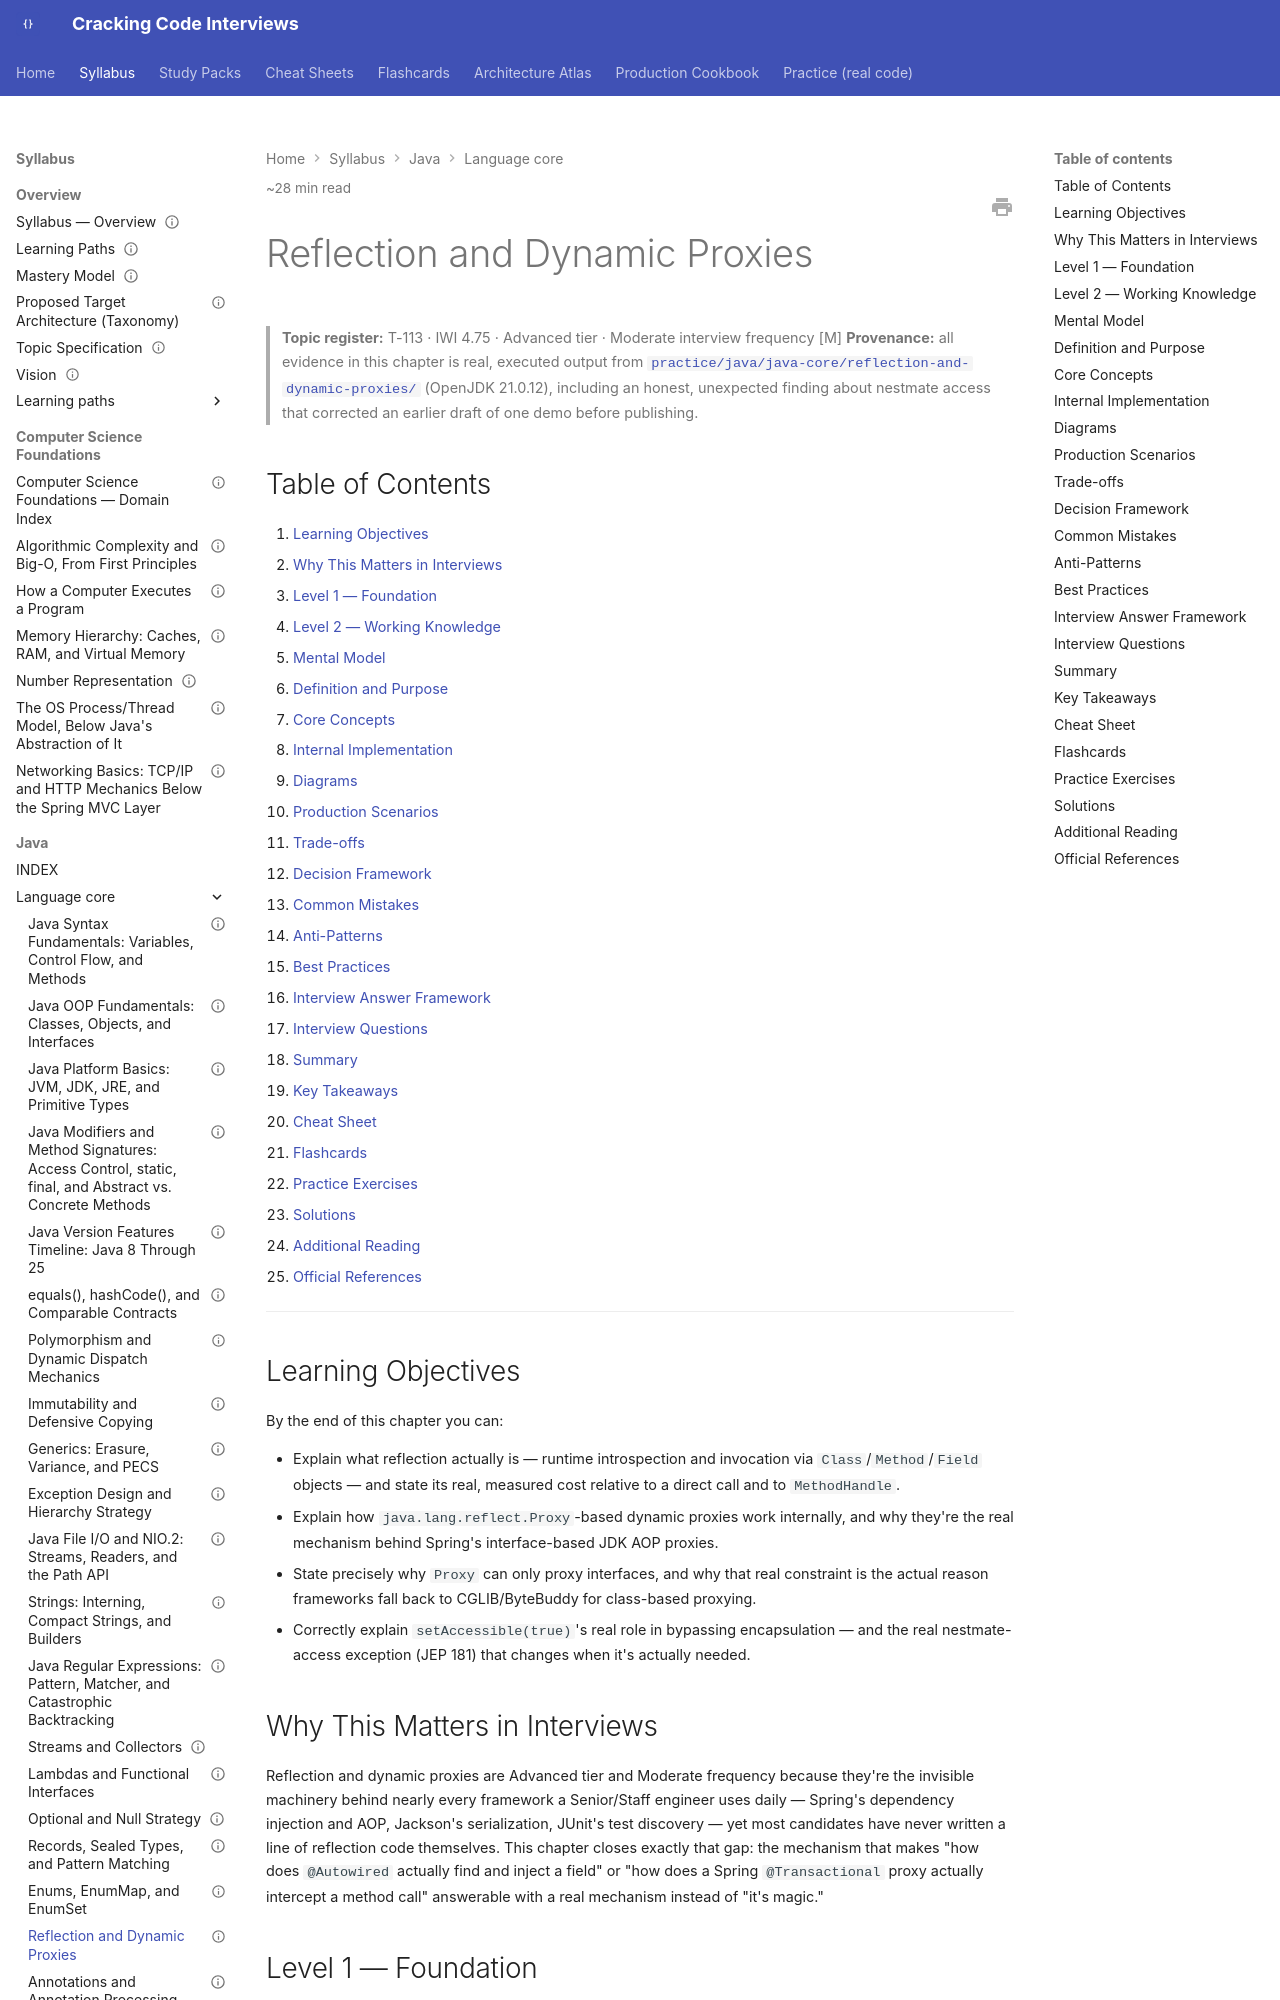

repository: JuanMelendres/cracking-code-interviews · page: syllabus/02-java/language-core/reflection-and-dynamic-proxies/index.html · generator: mkdocs

---
title: "Reflection and Dynamic Proxies"
slug: reflection-and-dynamic-proxies
document_type: handbook-chapter
domain: 02-java/language-core
status: draft
version: 1.0
last_updated: 2026-09-03
source_history:
  - handbook/java-core/reflection-and-dynamic-proxies.md
difficulty:
  - advanced
target_levels:
  - senior
  - staff
estimated_reading_minutes: 28
topic_id: T-113
mastery_levels_covered: [L1, L2, L3, L4]
prerequisites:
  - lambdas-and-functional-interfaces.md
related:
  - ../concurrency/completablefuture-and-async-composition.md
  - classloaders-and-class-initialization.md
  - annotations-and-annotation-processing.md
  - java-platform-module-system.md
  - ../concurrency/methodhandle-and-invoke.md
  - ../../../practice/java/java-core/reflection-and-dynamic-proxies/README.md
official_references:
  - https://docs.oracle.com/en/java/javase/21/docs/api/java.base/java/lang/reflect/package-summary.html
  - https://docs.oracle.com/en/java/javase/21/docs/api/java.base/java/lang/reflect/Proxy.html
  - https://openjdk.org/jeps/181
---

# Reflection and Dynamic Proxies

> **Topic register:** T-113 · IWI 4.75 · Advanced tier · Moderate interview frequency [M]
> **Provenance:** all evidence in this chapter is real, executed output from
> [`practice/java/java-core/reflection-and-dynamic-proxies/`](../../../practice/java/java-core/reflection-and-dynamic-proxies/README.md)
> (OpenJDK 21.0.12), including an honest, unexpected finding about nestmate access that
> corrected an earlier draft of one demo before publishing.

## Table of Contents

1. [Learning Objectives](#learning-objectives)
2. [Why This Matters in Interviews](#why-this-matters-in-interviews)
3. [Level 1 — Foundation](#level-1-foundation)
4. [Level 2 — Working Knowledge](#level-2-working-knowledge)
5. [Mental Model](#mental-model)
6. [Definition and Purpose](#definition-and-purpose)
7. [Core Concepts](#core-concepts)
8. [Internal Implementation](#internal-implementation)
9. [Diagrams](#diagrams)
10. [Production Scenarios](#production-scenarios)
11. [Trade-offs](#trade-offs)
12. [Decision Framework](#decision-framework)
13. [Common Mistakes](#common-mistakes)
14. [Anti-Patterns](#anti-patterns)
15. [Best Practices](#best-practices)
16. [Interview Answer Framework](#interview-answer-framework)
17. [Interview Questions](#interview-questions)
18. [Summary](#summary)
19. [Key Takeaways](#key-takeaways)
20. [Cheat Sheet](#cheat-sheet)
21. [Flashcards](#flashcards)
22. [Practice Exercises](#practice-exercises)
23. [Solutions](#solutions)
24. [Additional Reading](#additional-reading)
25. [Official References](#official-references)

---

## Learning Objectives

By the end of this chapter you can:

- Explain what reflection actually is — runtime introspection and invocation via `Class`/`Method`/`Field` objects — and state its real, measured cost relative to a direct call and to `MethodHandle`.
- Explain how `java.lang.reflect.Proxy`-based dynamic proxies work internally, and why they're the real mechanism behind Spring's interface-based JDK AOP proxies.
- State precisely why `Proxy` can only proxy interfaces, and why that real constraint is the actual reason frameworks fall back to CGLIB/ByteBuddy for class-based proxying.
- Correctly explain `setAccessible(true)`'s real role in bypassing encapsulation — and the real nestmate-access exception (JEP 181) that changes when it's actually needed.

## Why This Matters in Interviews

Reflection and dynamic proxies are Advanced tier and Moderate frequency because they're the invisible machinery behind nearly every framework a Senior/Staff engineer uses daily — Spring's dependency injection and AOP, Jackson's serialization, JUnit's test discovery — yet most candidates have never written a line of reflection code themselves. This chapter closes exactly that gap: the mechanism that makes "how does `@Autowired` actually find and inject a field" or "how does a Spring `@Transactional` proxy actually intercept a method call" answerable with a real mechanism instead of "it's magic."
